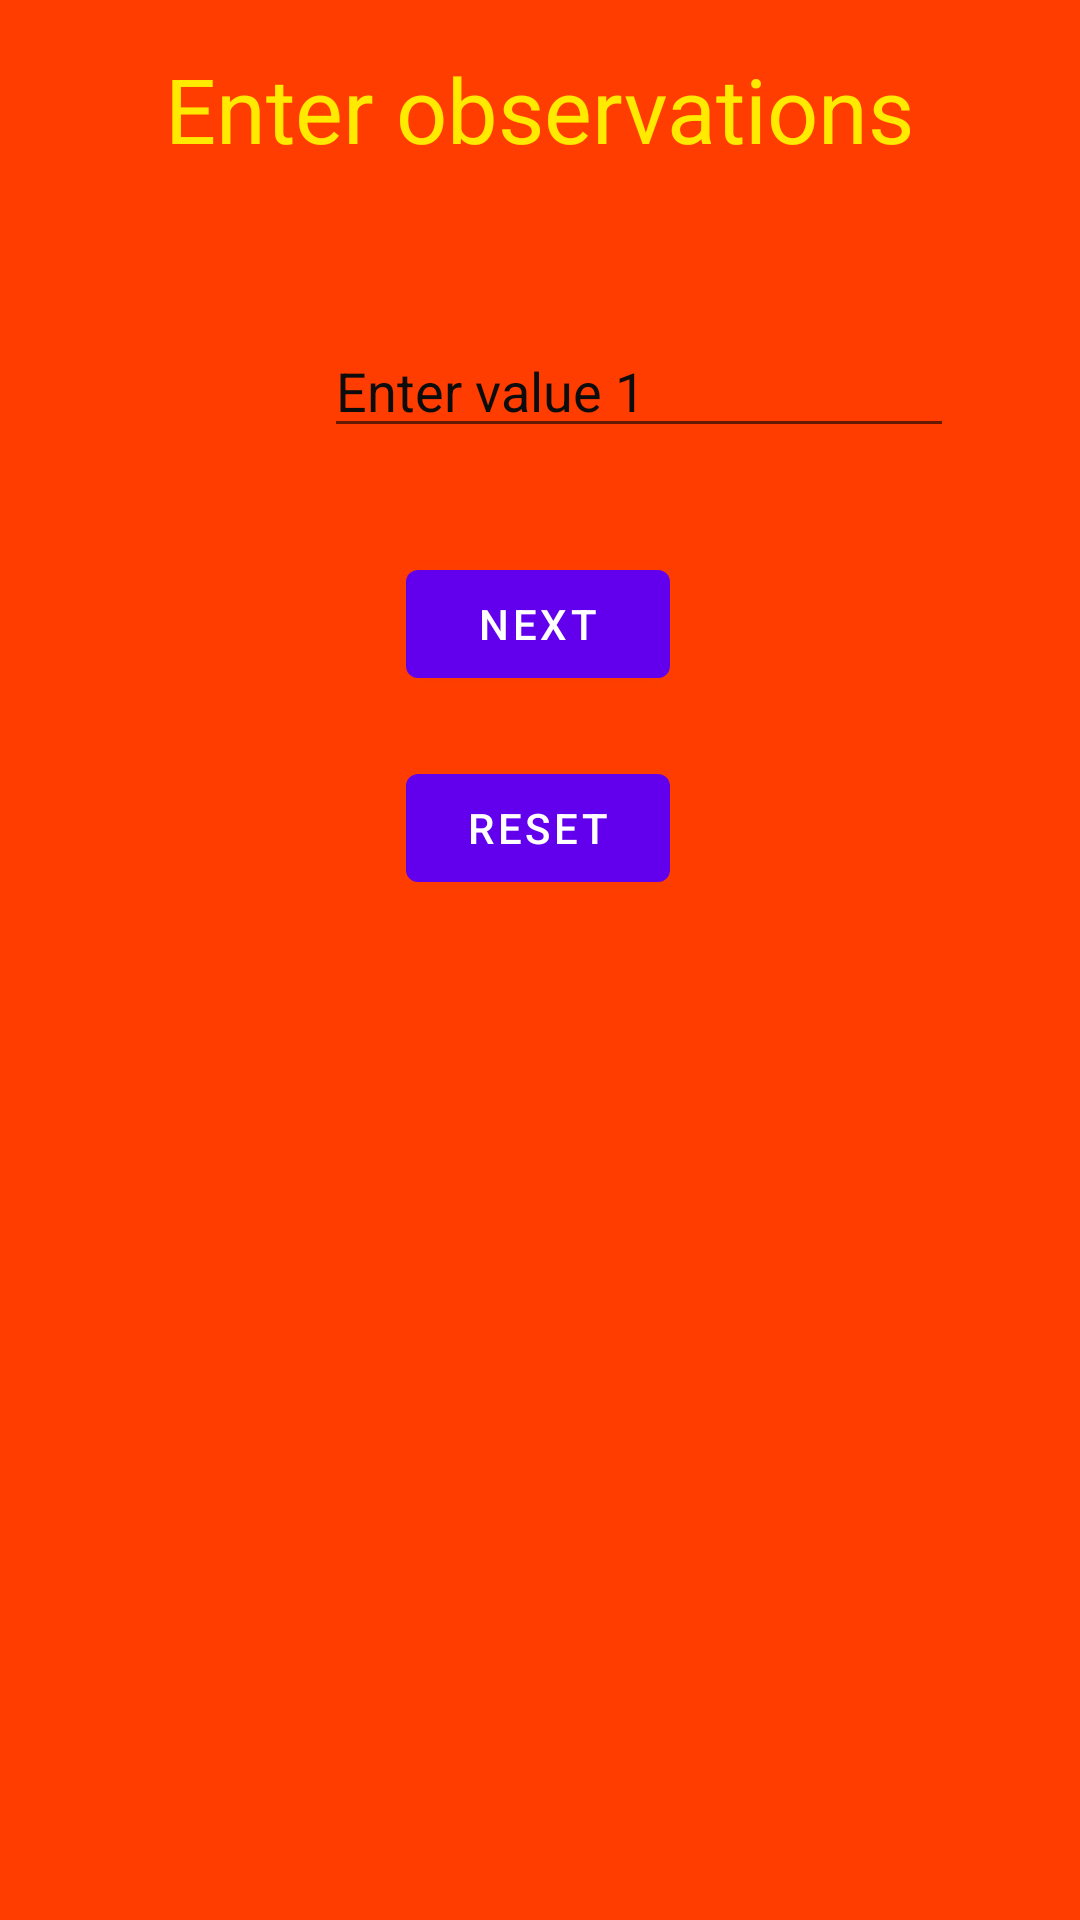

Layout XML and referenced resources for this Android screen:
<!-- AndroidManifest.xml: application theme Theme.TipsAndTricks -->
<!-- res/layout/page2_rohit.xml -->
<?xml version="1.0" encoding="utf-8"?>
<androidx.constraintlayout.widget.ConstraintLayout xmlns:android="http://schemas.android.com/apk/res/android"
    xmlns:app="http://schemas.android.com/apk/res-auto"
    xmlns:tools="http://schemas.android.com/tools"
    android:id="@+id/relativeLayout2"
    android:layout_width="match_parent"
    android:layout_height="match_parent"
    android:background="#FF3D00"
    tools:context=".Page2_rohit">


    <EditText
        android:id="@+id/val"
        android:layout_width="wrap_content"
        android:layout_height="wrap_content"
        android:layout_marginStart="108dp"
        android:layout_marginLeft="108dp"
        android:layout_marginTop="108dp"
        android:ems="10"
        android:hint="Enter value 1"
        android:inputType="textPersonName"
        android:textColor="#121010"
        android:textColorHint="#0C0C0C"
        app:layout_constraintStart_toStartOf="parent"
        app:layout_constraintTop_toTopOf="parent" />

    <Button
        android:id="@+id/button2"
        android:layout_width="wrap_content"
        android:layout_height="wrap_content"

        android:layout_marginTop="184dp"
        android:text="Next"
        app:layout_constraintEnd_toEndOf="parent"
        app:layout_constraintHorizontal_bias="0.498"
        app:layout_constraintStart_toStartOf="parent"
        app:layout_constraintTop_toTopOf="parent"
        tools:ignore="MissingConstraints" />

    <TextView
        android:id="@+id/textView2"
        android:layout_width="wrap_content"
        android:layout_height="wrap_content"
        android:layout_marginTop="16dp"
        android:text="Enter observations"
        android:textColor="#FFEA00"
        android:textSize="30sp"
        app:layout_constraintEnd_toEndOf="parent"
        app:layout_constraintStart_toStartOf="parent"
        app:layout_constraintTop_toTopOf="parent"
        tools:ignore="MissingConstraints" />

    <ListView
        android:id="@+id/list"
        android:layout_width="match_parent"
        android:layout_height="match_parent"
        android:layout_marginTop="316dp"
        android:background="#FF3D00"
        app:layout_constraintTop_toTopOf="parent"
        tools:layout_editor_absoluteX="0dp" />

    <Button
        android:id="@+id/reset"
        android:layout_width="wrap_content"
        android:layout_height="wrap_content"
        android:layout_marginTop="252dp"
        android:text="Reset"
        app:layout_constraintEnd_toEndOf="parent"
        app:layout_constraintHorizontal_bias="0.498"
        app:layout_constraintStart_toStartOf="parent"
        app:layout_constraintTop_toTopOf="parent" />


</androidx.constraintlayout.widget.ConstraintLayout>
<!-- resources referenced by this layout -->
<resources>
  <style name="Theme.TipsAndTricks" parent="Theme.MaterialComponents.DayNight.DarkActionBar">
          
          <item name="colorPrimary">@color/purple_500</item>
          <item name="colorPrimaryVariant">@color/purple_700</item>
          <item name="colorOnPrimary">@color/white</item>
          
          <item name="colorSecondary">@color/teal_200</item>
          <item name="colorSecondaryVariant">@color/teal_700</item>
          <item name="colorOnSecondary">@color/black</item>
          
          <item name="android:statusBarColor" tools:targetApi="l">?attr/colorPrimaryVariant</item>
          
      </style>
  <!-- not gathered from this repository: default colours our renderer supplied (Android Studio template values) -->
  <color name="purple_500">#FF6200EE</color>
  <color name="purple_700">#FF3700B3</color>
  <color name="teal_200">#FF03DAC5</color>
  <color name="teal_700">#FF018786</color>
  <color name="black">#FF000000</color>
  <color name="white">#FFFFFFFF</color>
</resources>
